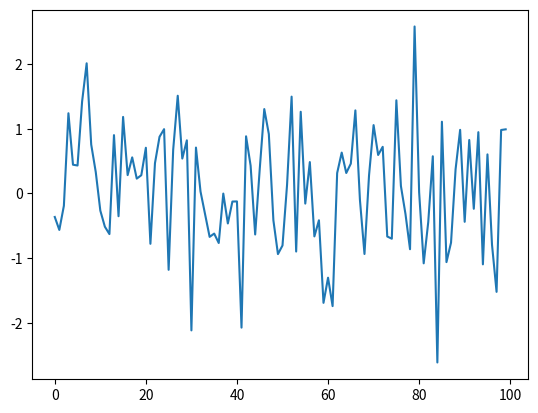
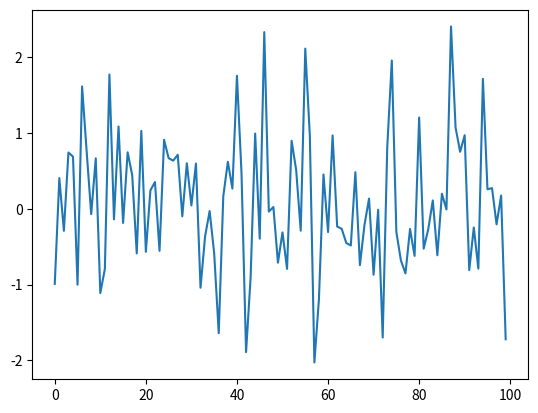
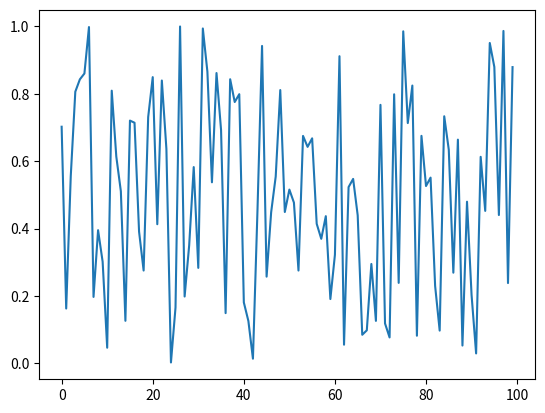
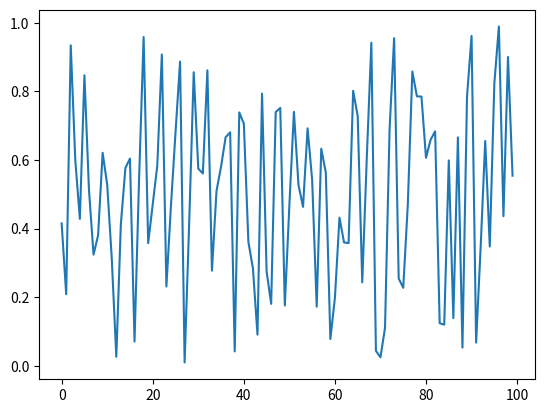

Write Python code to recreate these figures, in order.
import numpy as np
import matplotlib.pyplot as plt

max(19, 20)

print('foobar')

str(22)

type(22)

import calendar
calendar.isleap(2024)

def f(x):
    return 2 * x + 1

f(1)   

f(10)

def new_abs_function(x):
    if x < 0:
        abs_value = -x
    else:
        abs_value = x
    return abs_value

print(new_abs_function(3))
print(new_abs_function(-3))

def f(x):
    if x < 0:
        return 'negative'
    return 'nonnegative'

def f(x, a=1, b=1):
    return a + b * x

f(2)

f(2, a=4, b=5)

def f(x):
    return x**3

f = lambda x: x**3

from scipy.integrate import quad

quad(lambda x: x**3, 0, 2)

rng = np.random.default_rng()

ts_length = 100
ϵ_values = []   # empty list

for i in range(ts_length):
    e = rng.standard_normal()
    ϵ_values.append(e)

plt.plot(ϵ_values)
plt.show()

def generate_data(n):
    ϵ_values = []
    for i in range(n):
        e = rng.standard_normal()
        ϵ_values.append(e)
    return ϵ_values

data = generate_data(100)
plt.plot(data)
plt.show()

def generate_data(n, generator_type):
    ϵ_values = []
    for i in range(n):
        if generator_type == 'U':
            e = rng.uniform(0, 1)
        else:
            e = rng.standard_normal()
        ϵ_values.append(e)
    return ϵ_values

data = generate_data(100, 'U')
plt.plot(data)
plt.show()

def generate_data(n, generator_type):
    ϵ_values = []
    for i in range(n):
        e = generator_type()
        ϵ_values.append(e)
    return ϵ_values

data = generate_data(100, rng.uniform)
plt.plot(data)
plt.show()

max(7, 2, 4)   # max() is a built-in Python function

m = max
m(7, 2, 4)

def x_loop(t):
    x = 1
    for i in range(t):
        x = 2 * x
    return x

def x(t):
    if t == 0:
        return 1
    else:
        return 2 * x(t-1)

def factorial(n):
    k = 1
    for i in range(n):
        k = k * (i + 1)
    return k

factorial(4)

rng = np.random.default_rng()

def binomial_rv(n, p):
    count = 0
    for i in range(n):
        U = rng.uniform()
        if U < p:
            count = count + 1    # Or count += 1
    return count

binomial_rv(10, 0.5)

rng = np.random.default_rng()

def draw(k):  # pays if k consecutive successes in a sequence

    payoff = 0
    count = 0

    for i in range(10):
        U = rng.uniform()
        count = count + 1 if U < 0.5 else 0
        print(count)    # print counts for clarity
        if count == k:
            payoff = 1

    return payoff

draw(3)

def draw_new(k):  # pays if k successes in a sequence

    payoff = 0
    count = 0

    for i in range(10):
        U = rng.uniform()
        count = count + ( 1 if U < 0.5 else 0 )
        print(count)
        if count == k:
            payoff = 1

    return payoff

draw_new(3)

def x(t):
    if t == 0:
        return 0
    if t == 1:
        return 1
    else:
        return x(t-1) + x(t-2)

print([x(i) for i in range(10)])

def recursion_factorial(n):
   if n == 1:
       return n
   else:
       return n * recursion_factorial(n-1)

print([recursion_factorial(i) for i in range(1, 10)])
